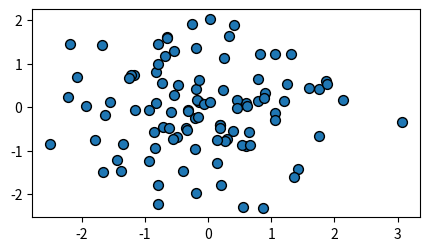

The script that saved this image:
import matplotlib.pyplot as plt
import numpy as np

data1, data2 = np.random.randn(2, 100)
fig, ax = plt.subplots(figsize=(5, 2.7))
# https://matplotlib.org/stable/users/explain/colors/colors.html#colors-def
# Color 'C0' is CN color specification. Color 'k' refers to black.
ax.scatter(data1, data2, s=50, facecolor='C0', edgecolor='k')
plt.show()